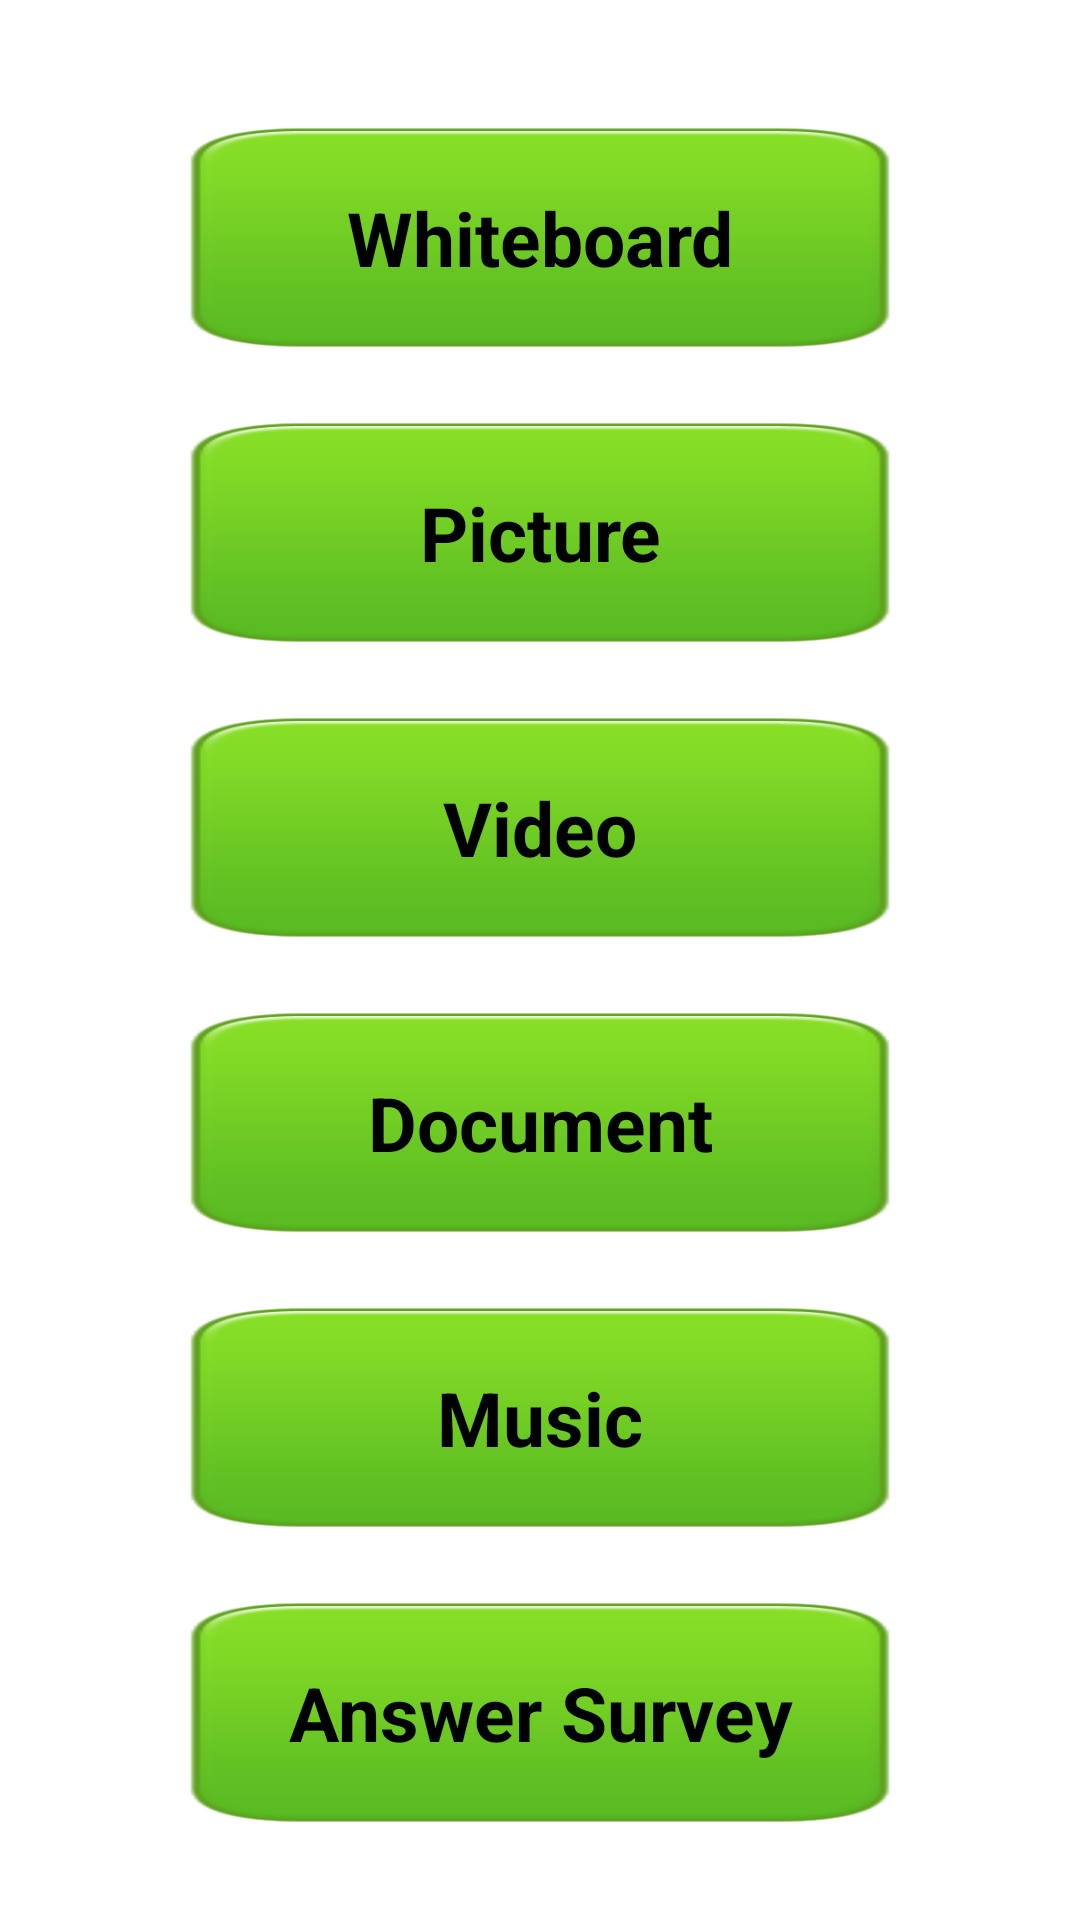

Here is an Android app screen rendered from its layout file. Give the layout XML and the strings, colors and styles it references.
<!-- AndroidManifest.xml: application theme AppTheme -->
<!-- res/layout/member_options_activity.xml -->
<LinearLayout xmlns:android="http://schemas.android.com/apk/res/android"
    android:layout_width="match_parent"
    android:layout_height="match_parent"
    android:background="#ffffff"
    android:gravity="center_vertical|top"
    android:orientation="vertical"
    android:padding="30dp" >

    <Button
        android:id="@+id/whiteboard"
        android:layout_width="250dp"
        android:layout_height="60dp"
        android:layout_gravity="center_horizontal"
        android:layout_marginTop="10dp"
        android:layout_weight="1"
        android:fontFamily="Times New Roman"
        android:text="Whiteboard"
        android:background="@drawable/buttonbg"
        android:textColor="#000000"
        android:textSize="25sp"
        android:textStyle="bold" />

    <Button
        android:id="@+id/picture"
        android:layout_width="250dp"
        android:layout_height="60dp"
        android:layout_gravity="center"
        android:layout_marginTop="20dp"
        android:layout_weight="1"
        android:fontFamily="Times New Roman"
        android:gravity="center"
        android:text="Picture"
        android:background="@drawable/buttonbg"
        android:textColor="#000000"
        android:textSize="25sp"
        android:textStyle="bold" />

    <Button
        android:id="@+id/video"
        android:layout_width="250dp"
        android:layout_height="60dp"
        android:layout_gravity="center"
        android:layout_marginTop="20dp"
        android:layout_weight="1"
        android:fontFamily="Times New Roman"
        android:gravity="center"
        android:text="Video"
        android:background="@drawable/buttonbg"
        android:textColor="#000000"
        android:textSize="25sp"
        android:textStyle="bold" />

    <Button
        android:id="@+id/document"
        android:layout_width="250dp"
        android:layout_height="60dp"
        android:layout_gravity="center"
        android:layout_marginTop="20dp"
        android:layout_weight="1"
        android:fontFamily="Times New Roman"
        android:gravity="center"
        android:text="Document"
        android:background="@drawable/buttonbg"
        android:textColor="#000000"
        android:textSize="25sp"
        android:textStyle="bold" />

    <Button
        android:id="@+id/music"
        android:layout_width="250dp"
        android:layout_height="60dp"
        android:layout_gravity="center"
        android:layout_marginTop="20dp"
        android:layout_weight="1"
        android:fontFamily="Times New Roman"
        android:gravity="center"
        android:text="Music"
       android:background="@drawable/buttonbg"
        android:textColor="#000000"
        android:textSize="25sp"
        android:textStyle="bold" />

    <Button
        android:id="@+id/survey"
        android:layout_width="250dp"
        android:layout_height="60dp"
        android:layout_gravity="center"
        android:layout_marginTop="20dp"
        android:layout_weight="1"
        android:fontFamily="Times New Roman"
        android:gravity="center"
        android:text="Answer Survey"
        android:background="@drawable/buttonbg"
        android:textColor="#000000"
        android:textSize="25sp"
        android:textStyle="bold" />

</LinearLayout>
<!-- resources referenced by this layout -->
<resources>
  <!-- drawable buttonbg: png bitmap (drawable, 5699 bytes) -->
  <style name="AppTheme" parent="AppBaseTheme">
          
      </style>
  <style name="AppBaseTheme" parent="android:Theme.Light">
          
      </style>
</resources>
